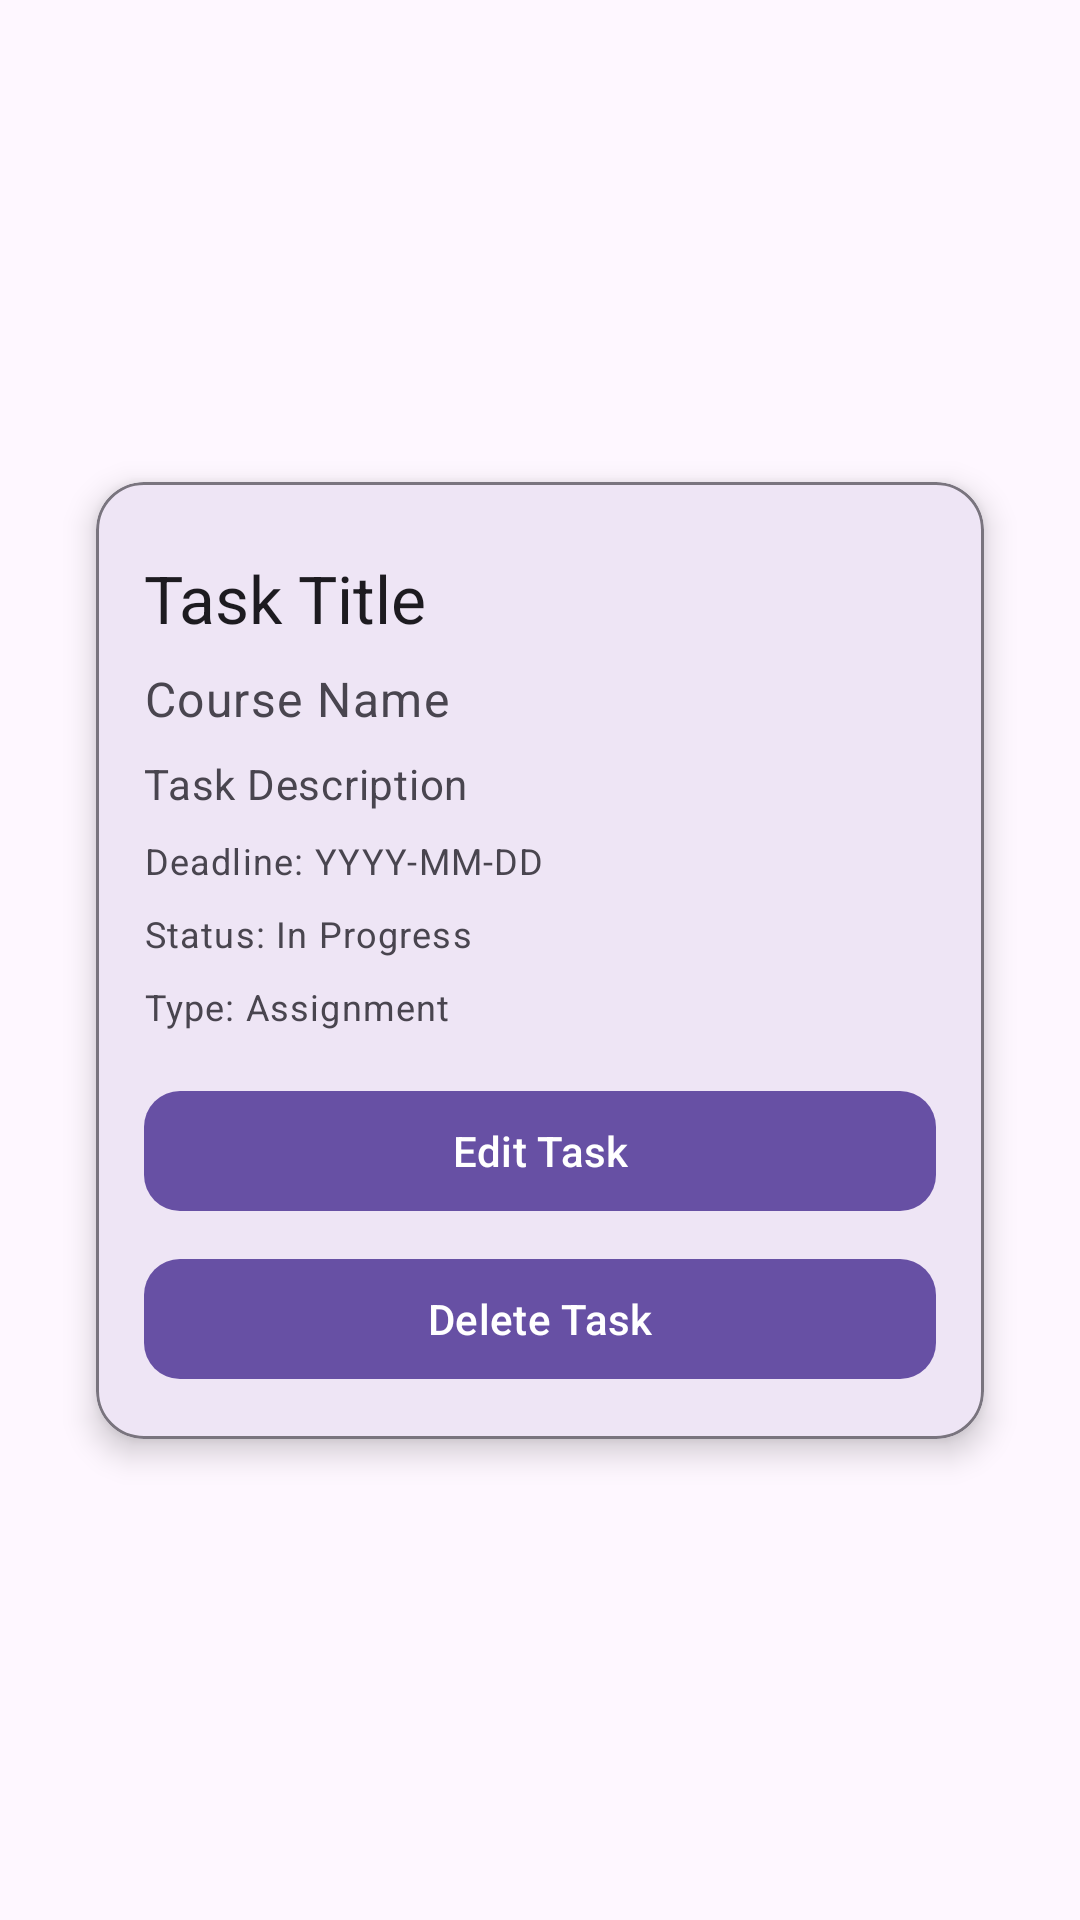

Reconstruct the res/layout file that produces this screen, plus the resources it refers to.
<!-- AndroidManifest.xml: application theme Theme.UniAgendaandroid -->
<!-- res/layout/activity_task_detail.xml -->
<?xml version="1.0" encoding="utf-8"?>
<androidx.constraintlayout.widget.ConstraintLayout
    xmlns:android="http://schemas.android.com/apk/res/android"
    xmlns:app="http://schemas.android.com/apk/res-auto"
    xmlns:tools="http://schemas.android.com/tools"
    android:id="@+id/main"
    android:layout_width="match_parent"
    android:layout_height="match_parent"
    tools:context=".TaskDetailActivity"
    android:padding="16dp"
    android:background="?attr/colorSurface">

    <com.google.android.material.card.MaterialCardView
        android:id="@+id/card_view"
        android:layout_width="0dp"
        android:layout_height="wrap_content"
        app:layout_constraintTop_toTopOf="parent"
        app:layout_constraintBottom_toBottomOf="parent"
        app:layout_constraintStart_toStartOf="parent"
        app:layout_constraintEnd_toEndOf="parent"
        android:layout_margin="16dp"
        app:cardElevation="6dp"
        app:cardCornerRadius="16dp"
        app:strokeWidth="1dp"
        app:strokeColor="?attr/colorOutline">

        <androidx.constraintlayout.widget.ConstraintLayout
            android:layout_width="match_parent"
            android:layout_height="match_parent"
            android:padding="16dp">

            <TextView
                android:id="@+id/title"
                android:layout_width="0dp"
                android:layout_height="wrap_content"
                android:text="Task Title"
                android:textAppearance="@style/TextAppearance.Material3.TitleLarge"
                app:layout_constraintTop_toTopOf="parent"
                app:layout_constraintStart_toStartOf="parent"
                app:layout_constraintEnd_toEndOf="parent"
                android:textColor="?attr/colorOnSurface"
                android:layout_marginTop="8dp" />

            <TextView
                android:id="@+id/course"
                android:layout_width="0dp"
                android:layout_height="wrap_content"
                android:text="Course Name"
                android:textAppearance="@style/TextAppearance.Material3.BodyLarge"
                app:layout_constraintTop_toBottomOf="@+id/title"
                app:layout_constraintStart_toStartOf="parent"
                app:layout_constraintEnd_toEndOf="parent"
                android:layout_marginTop="8dp"
                android:textColor="?attr/colorOnSurfaceVariant" />

            <TextView
                android:id="@+id/description"
                android:layout_width="0dp"
                android:layout_height="wrap_content"
                android:text="Task Description"
                android:textAppearance="@style/TextAppearance.Material3.BodyMedium"
                app:layout_constraintTop_toBottomOf="@+id/course"
                app:layout_constraintStart_toStartOf="parent"
                app:layout_constraintEnd_toEndOf="parent"
                android:layout_marginTop="8dp"
                android:textColor="?attr/colorOnSurfaceVariant" />

            <TextView
                android:id="@+id/deadline"
                android:layout_width="0dp"
                android:layout_height="wrap_content"
                android:text="Deadline: YYYY-MM-DD"
                android:textAppearance="@style/TextAppearance.Material3.BodySmall"
                app:layout_constraintTop_toBottomOf="@+id/description"
                app:layout_constraintStart_toStartOf="parent"
                app:layout_constraintEnd_toEndOf="parent"
                android:layout_marginTop="8dp"
                android:textColor="?attr/colorOnSurfaceVariant" />

            <TextView
                android:id="@+id/status"
                android:layout_width="0dp"
                android:layout_height="wrap_content"
                android:text="Status: In Progress"
                android:textAppearance="@style/TextAppearance.Material3.BodySmall"
                app:layout_constraintTop_toBottomOf="@+id/deadline"
                app:layout_constraintStart_toStartOf="parent"
                app:layout_constraintEnd_toEndOf="parent"
                android:layout_marginTop="8dp"
                android:textColor="?attr/colorOnSurfaceVariant" />

            <TextView
                android:id="@+id/type"
                android:layout_width="0dp"
                android:layout_height="wrap_content"
                android:text="Type: Assignment"
                android:textAppearance="@style/TextAppearance.Material3.BodySmall"
                app:layout_constraintTop_toBottomOf="@+id/status"
                app:layout_constraintStart_toStartOf="parent"
                app:layout_constraintEnd_toEndOf="parent"
                android:layout_marginTop="8dp"
                android:textColor="?attr/colorOnSurfaceVariant" />

            <com.google.android.material.button.MaterialButton
                android:id="@+id/edit_button"
                android:layout_width="0dp"
                android:layout_height="wrap_content"
                android:text="Edit Task"
                app:cornerRadius="12dp"
                android:layout_marginTop="16dp"
                app:layout_constraintTop_toBottomOf="@+id/type"
                app:layout_constraintStart_toStartOf="parent"
                app:layout_constraintEnd_toEndOf="parent"
                style="@style/Widget.Material3.Button"
                android:textColor="?attr/colorOnPrimary" />

            <com.google.android.material.button.MaterialButton
                android:id="@+id/delete_button"
                android:layout_width="0dp"
                android:layout_height="wrap_content"
                android:text="Delete Task"
                app:cornerRadius="12dp"
                android:layout_marginTop="8dp"
                app:layout_constraintTop_toBottomOf="@+id/edit_button"
                app:layout_constraintStart_toStartOf="parent"
                app:layout_constraintEnd_toEndOf="parent"
                style="@style/Widget.Material3.Button"
                android:textColor="?attr/colorOnSecondary" />
        </androidx.constraintlayout.widget.ConstraintLayout>
    </com.google.android.material.card.MaterialCardView>
</androidx.constraintlayout.widget.ConstraintLayout>
<!-- resources referenced by this layout -->
<resources>
  <style name="Theme.UniAgendaandroid" parent="Theme.Material3.DayNight.NoActionBar">
          
          <item name="colorPrimary">@color/purple_500</item>
          <item name="colorPrimaryVariant">@color/purple_700</item>
          <item name="colorOnPrimary">@color/white</item>
          
          <item name="colorSecondary">@color/teal_200</item>
          <item name="colorSecondaryVariant">@color/teal_700</item>
          <item name="colorOnSecondary">@color/black</item>
          
          <item name="android:statusBarColor">?attr/colorPrimaryVariant</item>
          
      </style>
  <!-- not gathered from this repository: default colours our renderer supplied (Android Studio template values) -->
  <color name="purple_500">#FF6200EE</color>
  <color name="purple_700">#FF3700B3</color>
  <color name="teal_200">#FF03DAC5</color>
  <color name="teal_700">#FF018786</color>
  <color name="black">#FF000000</color>
  <color name="white">#FFFFFFFF</color>
</resources>
